Image classification data set "dataset" (seba-bs22/Proyecto-Final-DecklyBuy-TCG- on GitHub). Class labels (8): damaged, heavily played, invalid card, lightly played, mint, moderately played, near mint, not card.

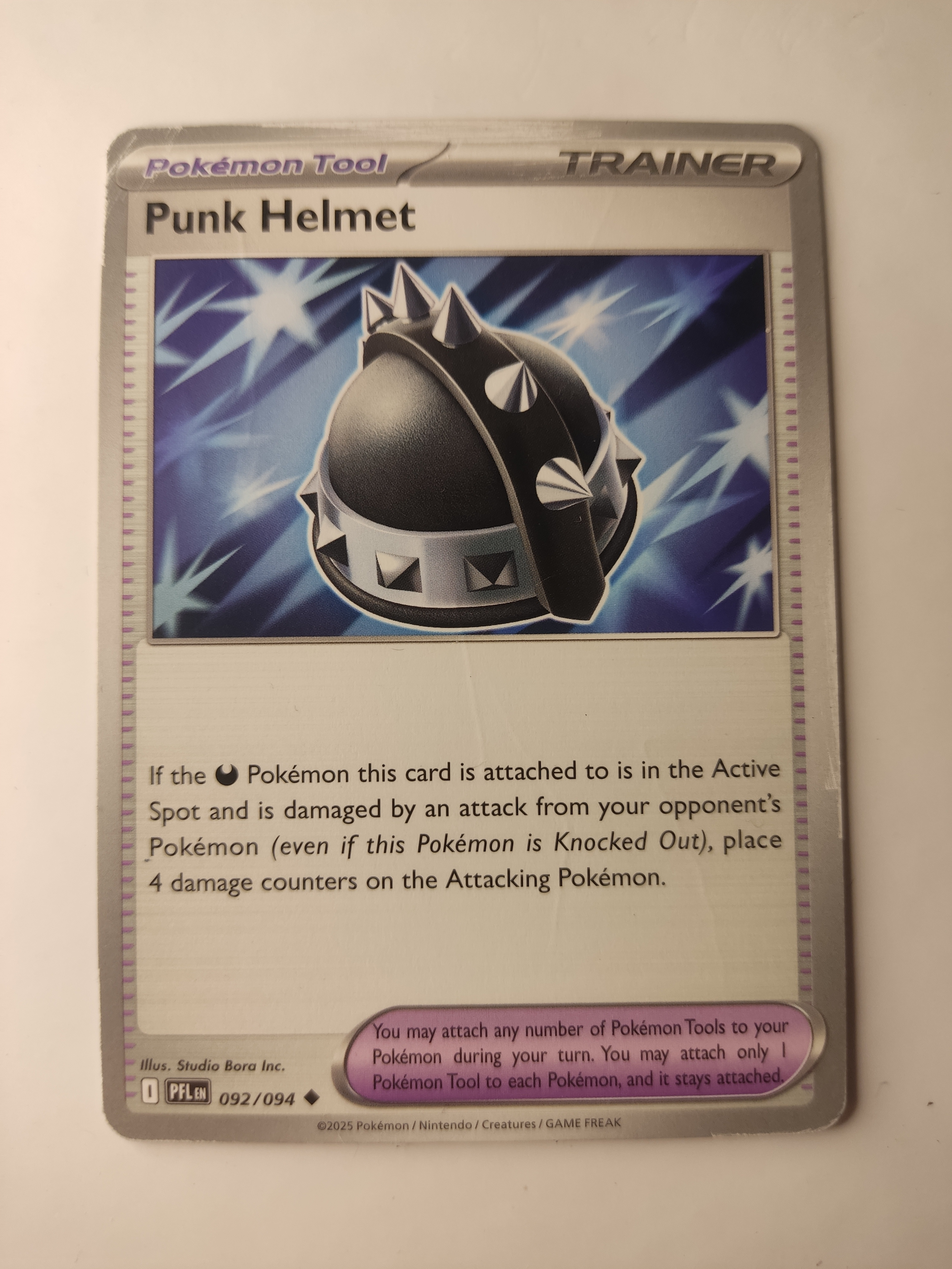
Label: moderately played

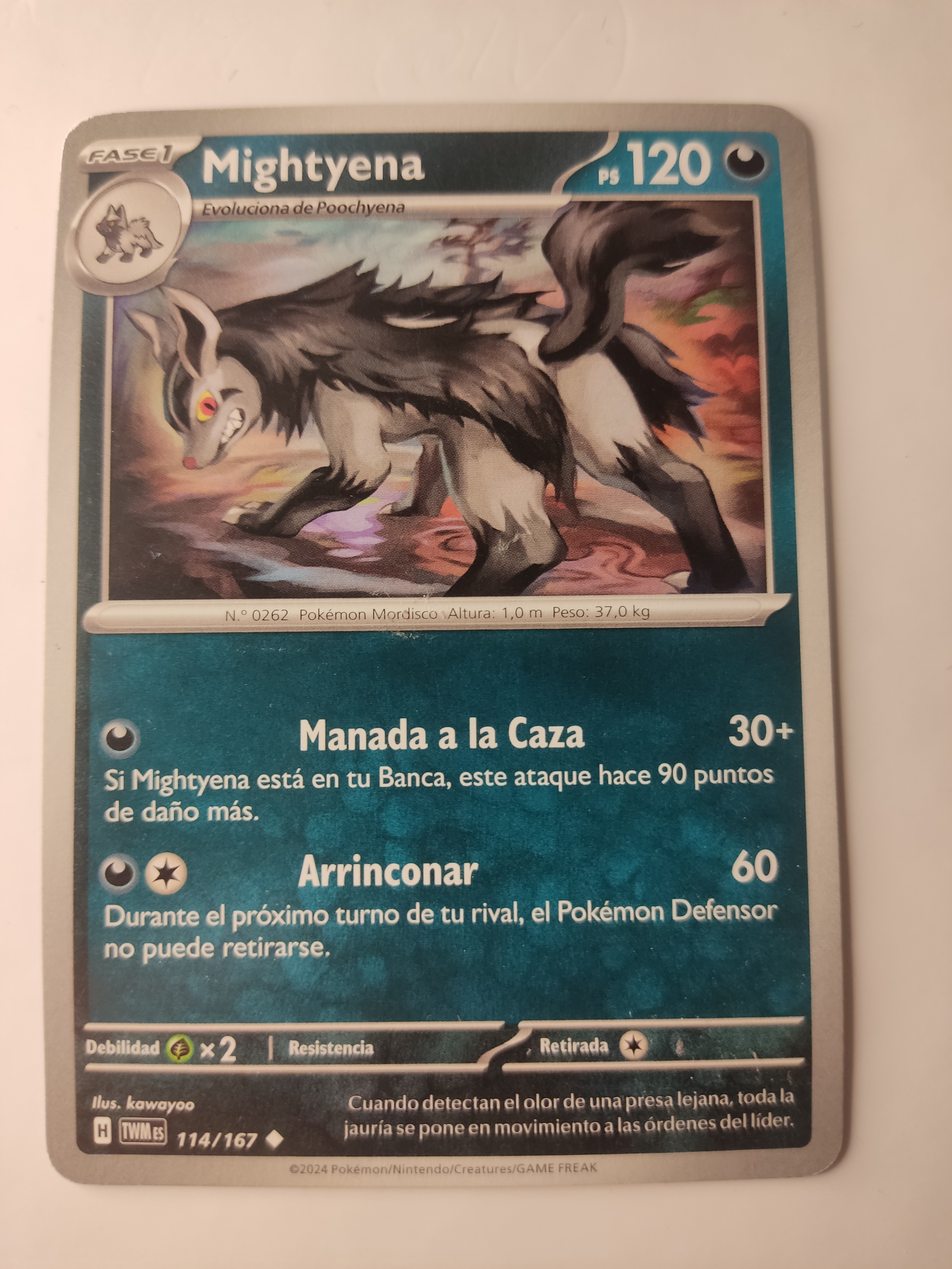
Label: near mint

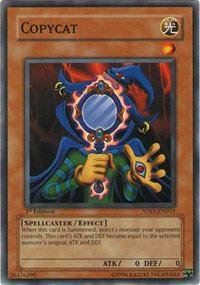
Label: not card

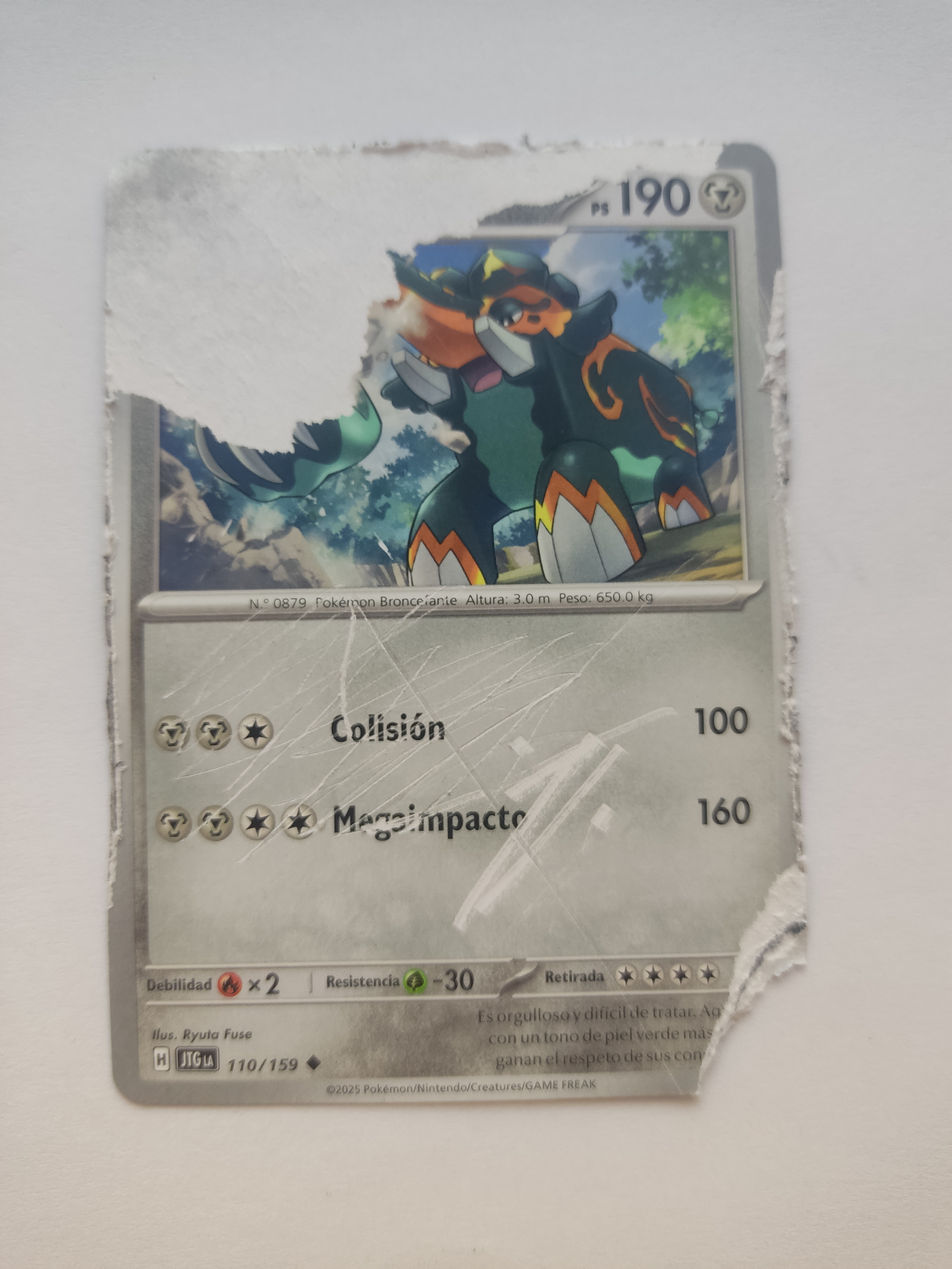
Label: damaged

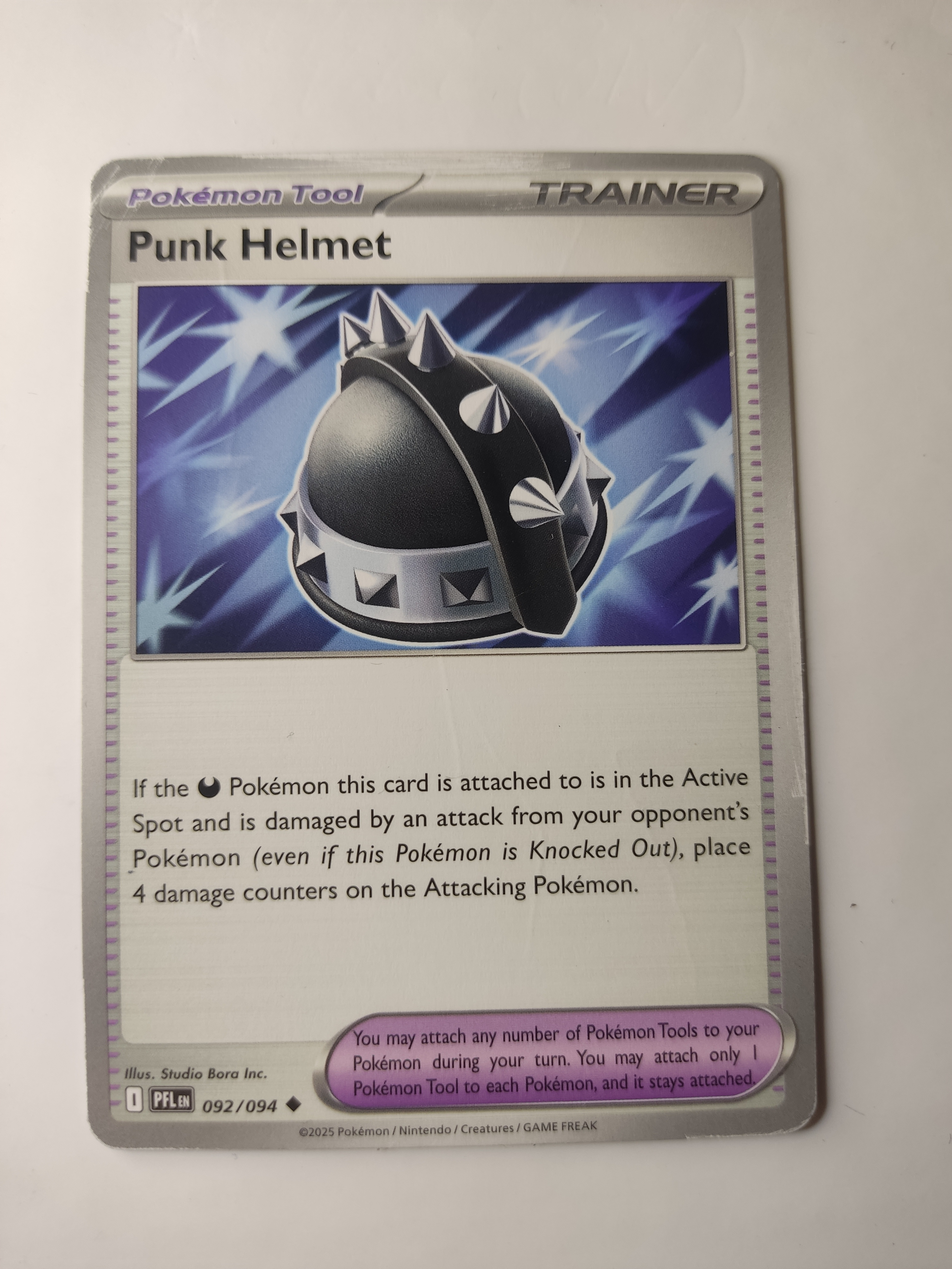
Label: moderately played
